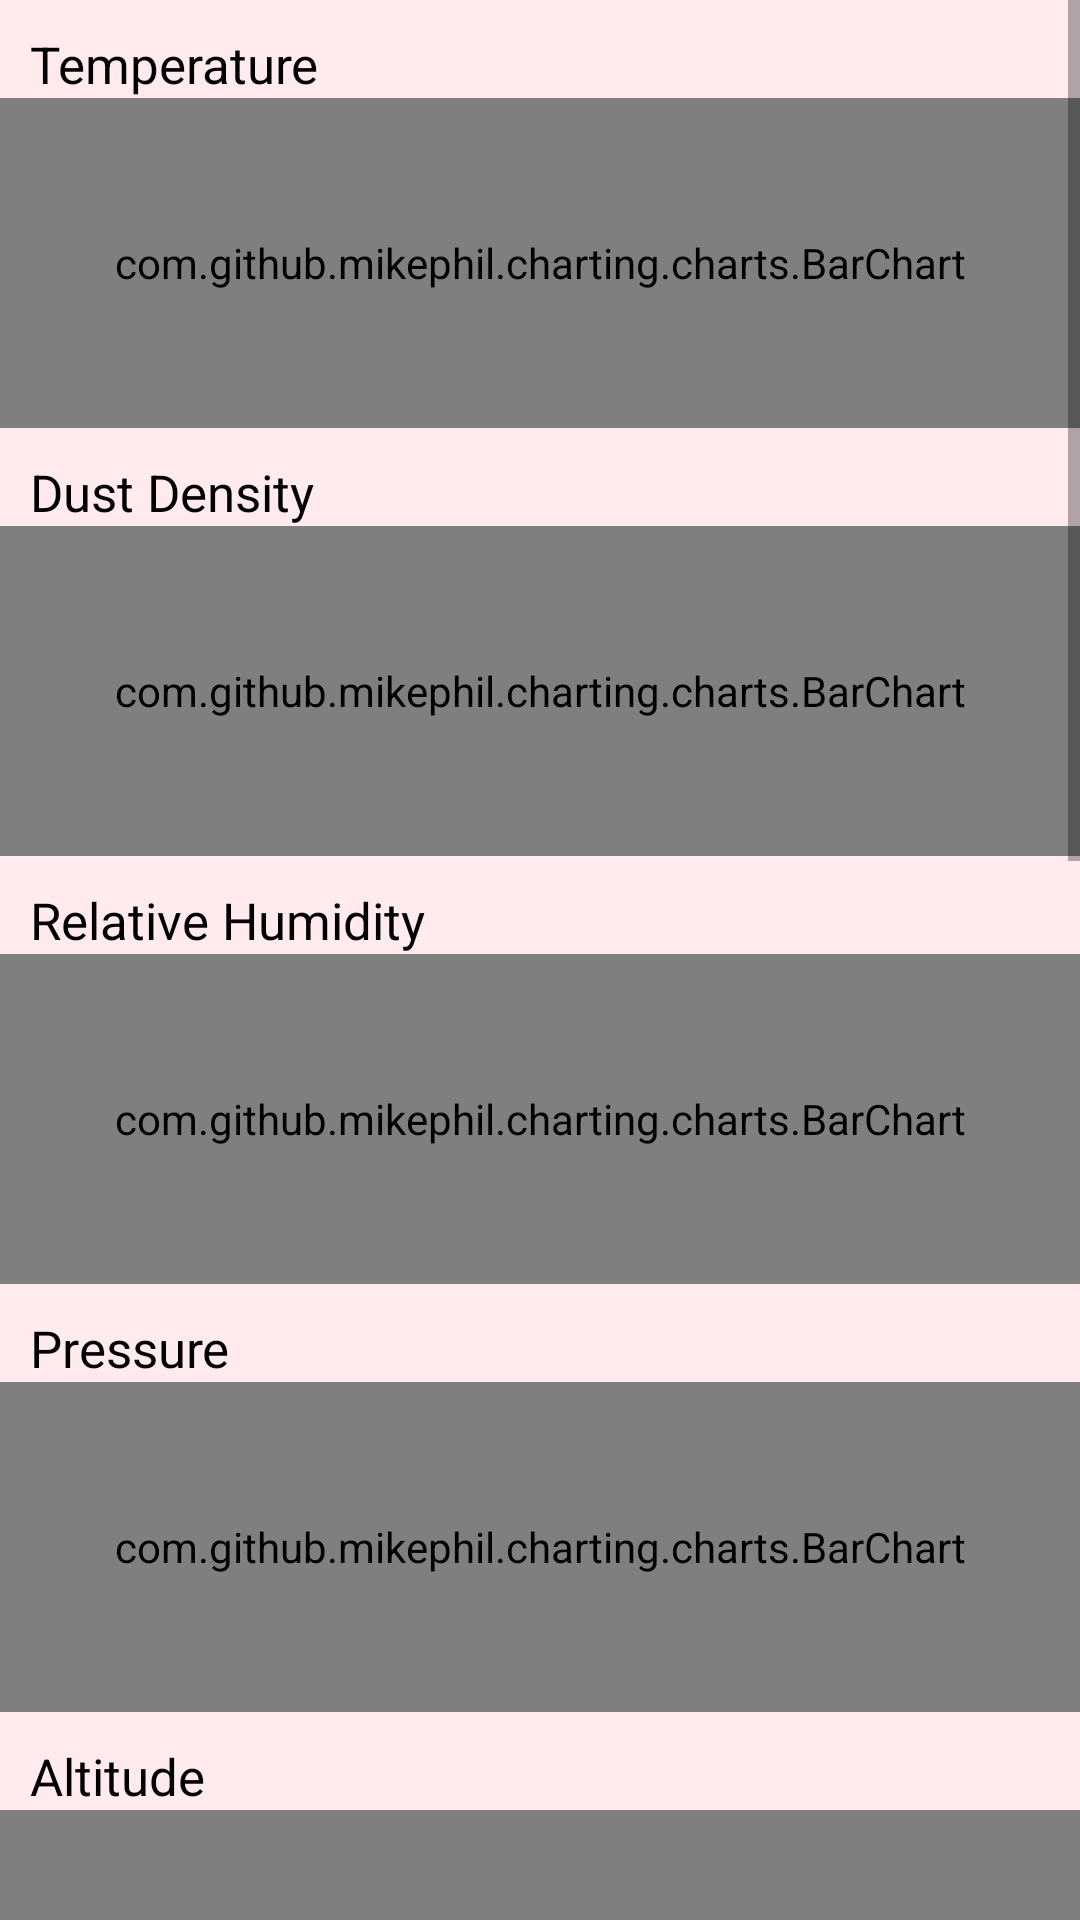

Here is an Android app screen rendered from its layout file. Give the layout XML and the strings, colors and styles it references.
<!-- AndroidManifest.xml: application theme AppTheme -->
<!-- res/layout/tab_bargraph.xml -->
<?xml version="1.0" encoding="utf-8"?>


<ScrollView
    xmlns:android="http://schemas.android.com/apk/res/android"
    xmlns:tools="http://schemas.android.com/tools"
    android:layout_height="match_parent"
    android:layout_width="match_parent"
    android:fillViewport="true">

    <RelativeLayout
        android:layout_width="match_parent"
        android:layout_height="match_parent"
        android:background="#FFEBEE">

        <TextView
            android:layout_width="wrap_content"
            android:layout_height="wrap_content"
            android:id="@+id/gtext1"
            android:text="Temperature"
            android:textSize="17dp"
            android:textColor="@color/cardtextcolor"
            android:layout_marginLeft="10dp"
            android:layout_marginTop="10dp"/>

        <com.github.mikephil.charting.charts.BarChart
            android:id="@+id/chart1"
            android:layout_width="match_parent"
            android:layout_height="110dp"
            android:layout_below="@+id/gtext1" />

        <TextView
            android:layout_width="wrap_content"
            android:layout_height="wrap_content"
            android:id="@+id/gtext2"
            android:text="Dust Density"
            android:textSize="17dp"
            android:textColor="@color/cardtextcolor"
            android:layout_below="@+id/chart1"
            android:layout_marginLeft="10dp"
            android:layout_marginTop="10dp"/>

        <com.github.mikephil.charting.charts.BarChart
            android:id="@+id/chart2"
            android:layout_width="match_parent"
            android:layout_height="110dp"
            android:layout_below="@+id/gtext2" />

        <TextView
            android:layout_width="wrap_content"
            android:layout_height="wrap_content"
            android:id="@+id/gtext3"
            android:text="Relative Humidity"
            android:textSize="17dp"
            android:textColor="@color/cardtextcolor"
            android:layout_below="@+id/chart2"
            android:layout_marginLeft="10dp"
            android:layout_marginTop="10dp"/>

        <com.github.mikephil.charting.charts.BarChart
            android:id="@+id/chart3"
            android:layout_width="match_parent"
            android:layout_height="110dp"
            android:layout_below="@+id/gtext3" />

        <TextView
            android:layout_width="wrap_content"
            android:layout_height="wrap_content"
            android:id="@+id/gtext4"
            android:text="Pressure"
            android:textSize="17dp"
            android:textColor="@color/cardtextcolor"
            android:layout_below="@+id/chart3"
            android:layout_marginLeft="10dp"
            android:layout_marginTop="10dp"/>

        <com.github.mikephil.charting.charts.BarChart
            android:id="@+id/chart4"
            android:layout_width="match_parent"
            android:layout_height="110dp"
            android:layout_below="@+id/gtext4" />

        <TextView
            android:layout_width="wrap_content"
            android:layout_height="wrap_content"
            android:id="@+id/gtext5"
            android:text="Altitude"
            android:textSize="17dp"
            android:textColor="@color/cardtextcolor"
            android:layout_below="@+id/chart4"
            android:layout_marginLeft="10dp"
            android:layout_marginTop="10dp"/>

        <com.github.mikephil.charting.charts.BarChart
            android:id="@+id/chart5"
            android:layout_width="match_parent"
            android:layout_height="110dp"
            android:layout_below="@+id/gtext5" />

        <TextView
            android:layout_width="wrap_content"
            android:layout_height="wrap_content"
            android:id="@+id/gtext6"
            android:text="Methane"
            android:textSize="17dp"
            android:textColor="@color/cardtextcolor"
            android:layout_below="@+id/chart5"
            android:layout_marginLeft="10dp"
            android:layout_marginTop="10dp"/>

        <com.github.mikephil.charting.charts.BarChart
            android:id="@+id/chart6"
            android:layout_width="match_parent"
            android:layout_height="110dp"
            android:layout_below="@+id/gtext6" />

        <TextView
            android:layout_width="wrap_content"
            android:layout_height="wrap_content"
            android:id="@+id/gtext7"
            android:text="O3"
            android:textSize="17dp"
            android:textColor="@color/cardtextcolor"
            android:layout_below="@+id/chart6"
            android:layout_marginLeft="10dp"
            android:layout_marginTop="10dp"/>

        <com.github.mikephil.charting.charts.BarChart
            android:id="@+id/chart7"
            android:layout_width="match_parent"
            android:layout_height="110dp"
            android:layout_below="@+id/gtext7" />

        <TextView
            android:layout_width="wrap_content"
            android:layout_height="wrap_content"
            android:id="@+id/gtext8"
            android:text="CO"
            android:textSize="17dp"
            android:textColor="@color/cardtextcolor"
            android:layout_below="@+id/chart7"
            android:layout_marginLeft="10dp"
            android:layout_marginTop="10dp"/>

        <com.github.mikephil.charting.charts.BarChart
            android:id="@+id/chart8"
            android:layout_width="match_parent"
            android:layout_height="110dp"
            android:layout_below="@+id/gtext8" />

        <TextView
            android:layout_width="wrap_content"
            android:layout_height="wrap_content"
            android:id="@+id/gtext9"
            android:text="H2S"
            android:textSize="17dp"
            android:textColor="@color/cardtextcolor"
            android:layout_below="@+id/chart8"
            android:layout_marginLeft="10dp"
            android:layout_marginTop="10dp"/>

        <com.github.mikephil.charting.charts.BarChart
            android:id="@+id/chart9"
            android:layout_width="match_parent"
            android:layout_height="110dp"
            android:layout_below="@+id/gtext9" />

        <TextView
            android:layout_width="wrap_content"
            android:layout_height="wrap_content"
            android:id="@+id/gtext10"
            android:text="NH3"
            android:textSize="17dp"
            android:textColor="@color/cardtextcolor"
            android:layout_below="@+id/chart9"
            android:layout_marginLeft="10dp"
            android:layout_marginTop="10dp"/>

        <com.github.mikephil.charting.charts.BarChart
            android:id="@+id/chart10"
            android:layout_width="match_parent"
            android:layout_height="110dp"
            android:layout_below="@+id/gtext10" />

    </RelativeLayout>
</ScrollView>
<!-- resources referenced by this layout -->
<resources>
  <color name="cardtextcolor">#000000</color>
  <style name="AppTheme" parent="Theme.AppCompat.DayNight.NoActionBar">
          
          <item name="colorPrimary">@color/colorPrimary</item>
          <item name="colorPrimaryDark">@color/colorPrimaryDark</item>
          <item name="colorAccent">@color/colorAccent</item>
      </style>
  <color name="colorPrimary">#F44336</color>
  <color name="colorPrimaryDark">#B71C1C</color>
  <color name="colorAccent">#3F51B5</color>
</resources>
